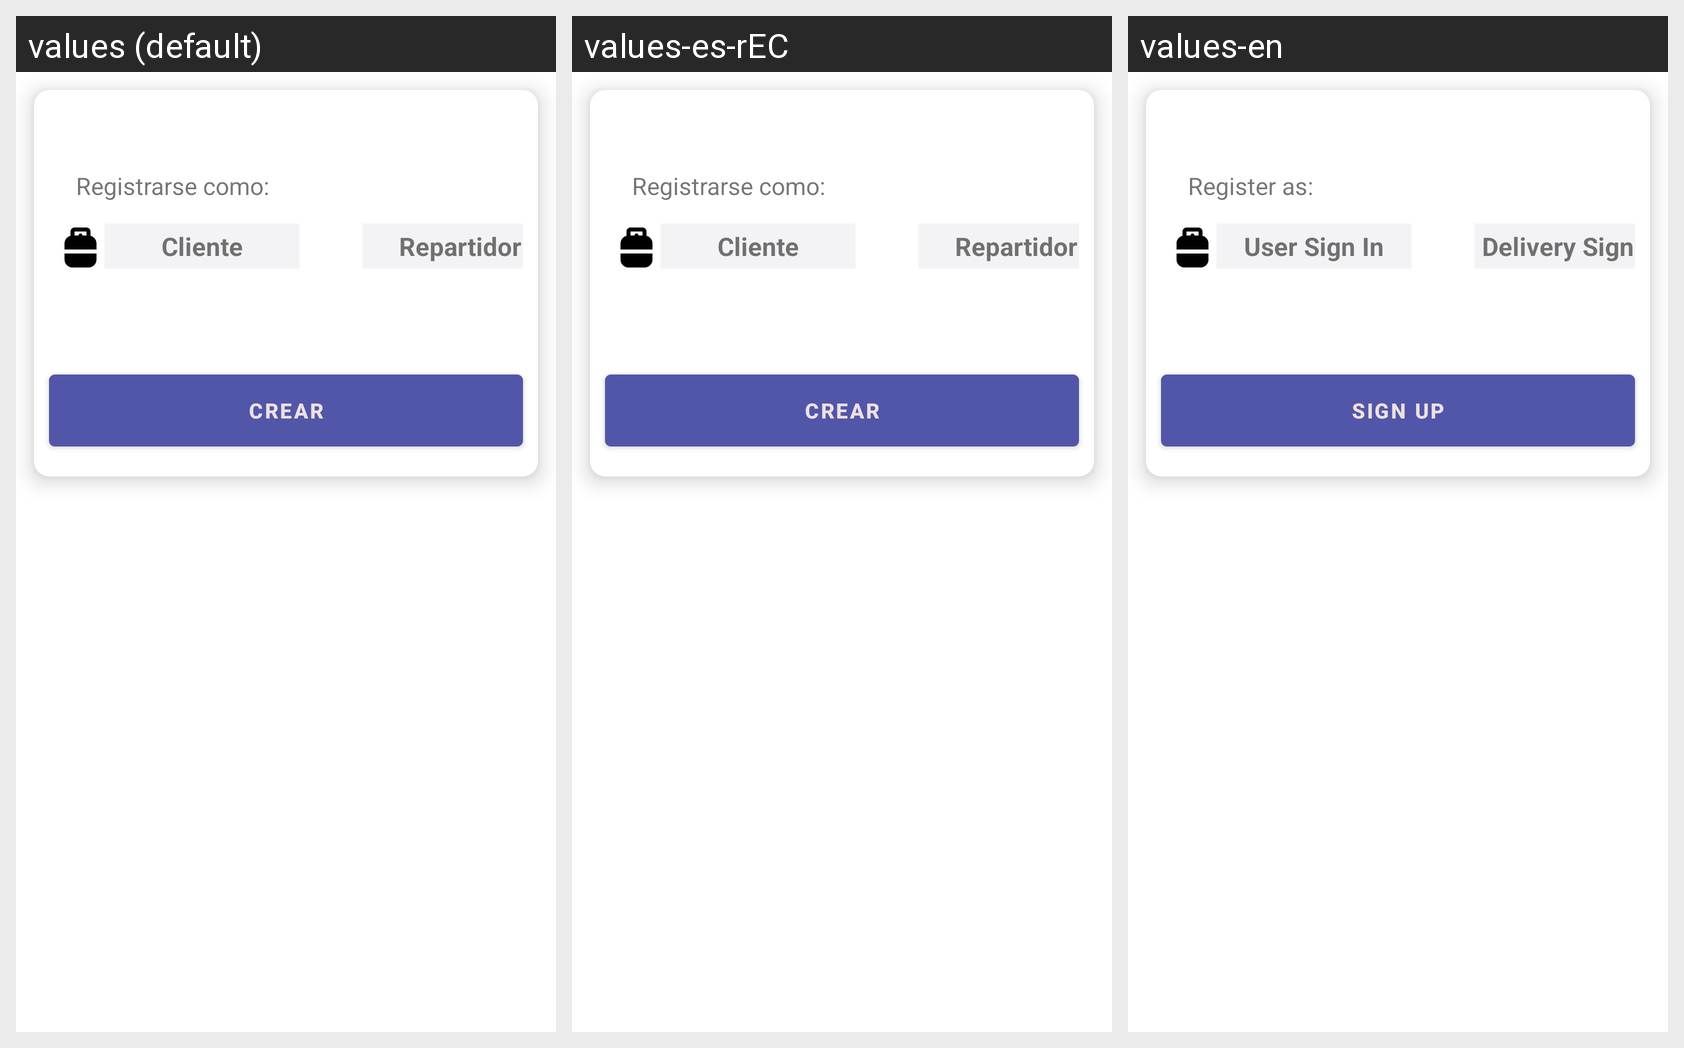

The same Android screen rendered under several of its app's locales, left to right. List the strings drawn on it with the default value and each locale's translation.
Android screen res/layout/register.xml rendered under 3 locales, left to right: values (default), values-es-rEC, values-en. Device: Nexus 5 (rendered at 1080×1920; each locale shown at half size, 540×960, under a caption strip naming it); theme Theme.ServiGasv2.
Strings drawn on this screen, with the default value and each locale's value (text and hints the layout hard-codes, and strings that could not be matched under every locale, appear in the picture but are not listed):

app_register_as
  values: Registrarse como:
  values-es-rEC: Registrarse como:
  values-en: Register as:

app_login
  values: Cliente
  values-es-rEC: Cliente
  values-en: User Sign In

app_login_r
  values: Repartidor
  values-es-rEC: Repartidor
  values-en: Delivery Sign In

app_Signup
  values: Crear
  values-es-rEC: Crear
  values-en: Sign Up
